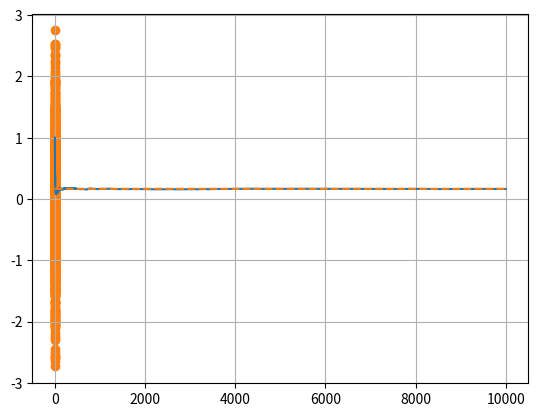

Python code for this plot:
import numpy as np

r_int = np.random.randint(6) + 1  # 0から5までの乱数に、1を加える
print(r_int)  # 1から6までがランダムに表示される

# 練習用


import numpy as np

r_dec = np.random.rand()   # 0から1の間の小数を、ランダムに返す
print(r_dec)

# 練習用


import numpy as np
import matplotlib.pyplot as plt

n = 1000  # サンプル数
x = np.random.rand(n)  # 0-1の均一な乱数
y = np.random.rand(n)  # 0-1の均一な乱数

plt.scatter(x, y)  # 散布図のプロット
plt.grid()
plt.show()

# 練習用


import numpy as np
import matplotlib.pyplot as plt

n = 1000  # サンプル数
x = np.random.randn(n)  # 正規分布に従う乱数
y = np.random.randn(n)  # 正規分布に従う乱数

plt.scatter(x, y)  # 散布図のプロット
plt.grid()
plt.show()

# 練習用


import numpy as np
import matplotlib.pyplot as plt

x = []
y = []
total = 0  # 試行数
num_5 = 0  # 5が出た回数
n = 10000  # サイコロを振る回数

for i in range(n):
    
    if np.random.randint(6)+1 == 5:  # 0-5までのランダムな数に1を加えて1-6に
        num_5 += 1
        
    total += 1
    x.append(i)
    y.append(num_5/total)
    
plt.plot(x, y)
plt.plot(x, [1/6]*n, linestyle="dashed")  # yは1/6がn個入ったリスト
plt.grid()
plt.show()

# 練習用
